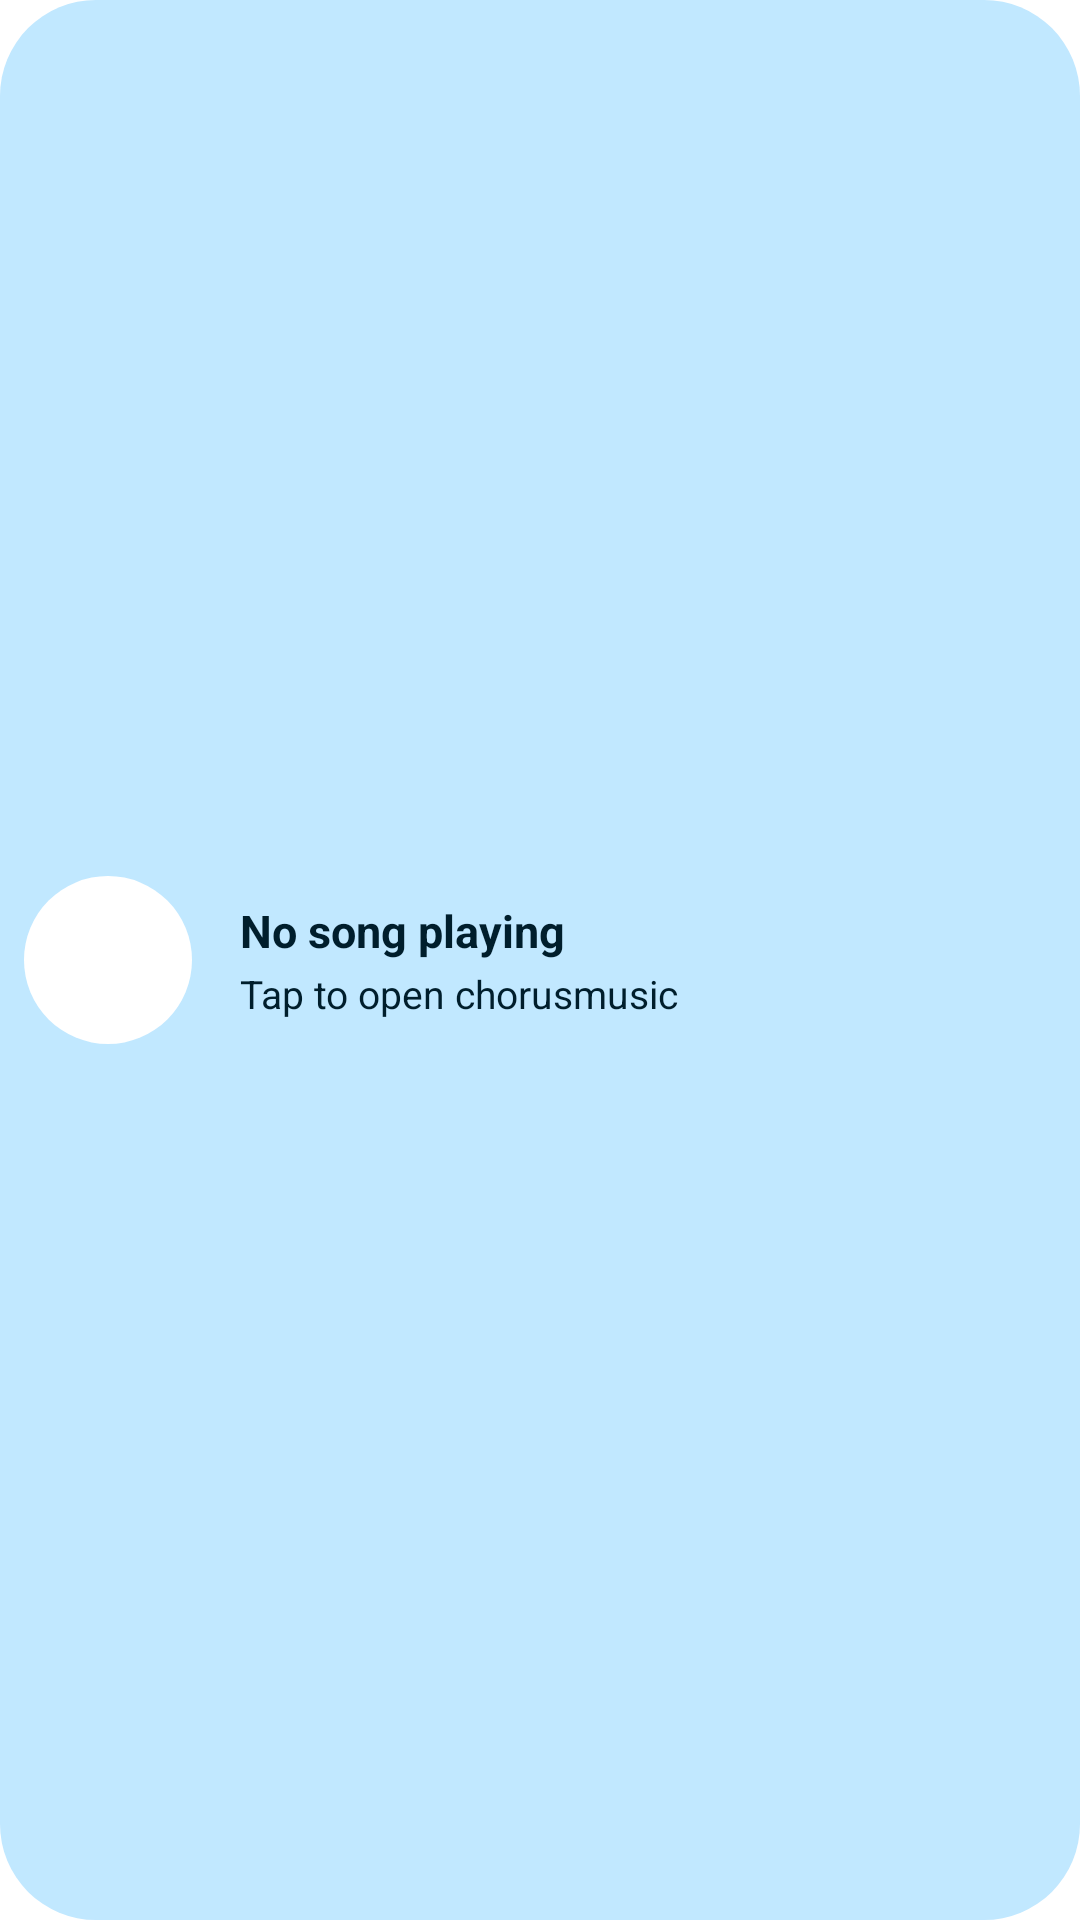

Android layout source for this screen:
<!-- AndroidManifest.xml: application theme Theme.chorusmusic -->
<!-- res/layout/widget_compact_wide.xml -->
<?xml version="1.0" encoding="utf-8"?>
<LinearLayout xmlns:android="http://schemas.android.com/apk/res/android"
    android:id="@android:id/background"
    android:layout_width="match_parent"
    android:layout_height="72dp"
    android:orientation="horizontal"
    android:background="@drawable/widget_pill_bg"
    android:paddingStart="8dp"
    android:paddingEnd="16dp"
    android:paddingTop="8dp"
    android:paddingBottom="8dp"
    android:gravity="center_vertical"
>

    
    <FrameLayout
        android:layout_width="56dp"
        android:layout_height="56dp"
        android:background="@drawable/widget_art_circle_bg"
>
        
        <ImageView
            android:id="@+id/widget_wide_album_art"
            android:layout_width="match_parent"
            android:layout_height="match_parent"
            android:scaleType="centerCrop"
            android:src="@drawable/music_note"
            android:contentDescription="@string/album_art" />
    </FrameLayout>

    
    <LinearLayout
        android:layout_width="0dp"
        android:layout_height="wrap_content"
        android:layout_weight="1"
        android:layout_marginStart="16dp"
        android:layout_marginEnd="8dp"
        android:orientation="vertical"
        android:gravity="center_vertical">

        <TextView
            android:id="@+id/widget_wide_song_title"
            android:layout_width="match_parent"
            android:layout_height="wrap_content"
            android:text="@string/not_playing"
            android:textSize="15sp"
            android:textStyle="bold"
            android:textColor="@color/widget_on_primary_container"
            android:maxLines="1"
            android:ellipsize="end" />

        <TextView
            android:id="@+id/widget_wide_artist_name"
            android:layout_width="match_parent"
            android:layout_height="wrap_content"
            android:text="@string/tap_to_play"
            android:textSize="13sp"
            android:textColor="@color/widget_on_primary_container"
android:maxLines="1"
            android:ellipsize="end"
            android:layout_marginTop="2dp" />
    </LinearLayout>

    
    <ImageView
        android:id="@+id/widget_wide_play_pause"
        android:layout_width="36dp"
        android:layout_height="36dp"
        android:padding="4dp"
        android:src="@drawable/ic_widget_play_low"
        android:contentDescription="@string/play_pause" />

</LinearLayout>
<!-- resources referenced by this layout -->
<resources>
  <color name="widget_on_primary_container">@android:color/system_accent1_100</color>
  <!-- drawable widget_art_circle_bg (drawable) -->
  <?xml version="1.0" encoding="utf-8"?>
  <shape xmlns:android="http://schemas.android.com/apk/res/android"
      android:shape="rectangle">
      <solid android:color="#FFFFFF" />
      <corners android:radius="32dp" />
  </shape>
  <!-- drawable widget_pill_bg (drawable) -->
  <?xml version="1.0" encoding="utf-8"?>
  <shape xmlns:android="http://schemas.android.com/apk/res/android"
      android:shape="rectangle">
      <solid android:color="@color/widget_primary_container" />
      <corners android:radius="32dp" />
  </shape>
  <string name="album_art">Album art</string>
  <string name="not_playing">No song playing</string>
  <string name="play_pause">Play/Pause</string>
  <string name="tap_to_play">Tap to open chorusmusic</string>
  <style name="Theme.chorusmusic" parent="android:Theme.Material.Light.NoActionBar">
          <item name="android:windowContentOverlay">@null</item>
          <item name="android:windowDrawsSystemBarBackgrounds">true</item>
          <item name="android:windowMinWidthMinor">100%</item>
          <item name="android:windowMinWidthMajor">100%</item>
          <item name="android:windowNoTitle">true</item>
          <item name="android:windowBackground">#ffffff</item>
          <item name="android:enforceNavigationBarContrast" tools:ignore="NewApi">false</item>
          <item name="android:statusBarColor">@android:color/transparent</item>
          <item name="android:navigationBarColor">@android:color/transparent</item>
      </style>
  <color name="widget_primary_container">@android:color/system_accent1_700</color>
</resources>
